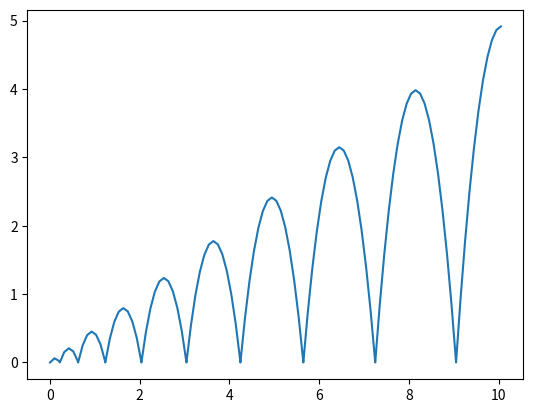

Recreate this plot in Python.
import matplotlib.pyplot as plt
from matplotlib.animation import FuncAnimation
import numpy as np

g = -9.81


class Pilka:
    # na razie "działa" część od rzutu pionowego
    # może niedługo  piłka będzie się poruszać w dwóch wymiarach, pod zadanym kątem początkowym
    def __init__(self, v0, h0, kat):
        self.vx = 0.3                       # [m/s], prędkość pozioma //np.cos(kat%90) * v0
        self.vy = np.sin(kat%90) * v0       # [m/s], prędkość pionowa
        self.x = 0                          # [m], położenie w poziomoie
        self.y = h0                         # [m], wysokość; równoznaczne z h, ale na wykresie lepsze jest y (chyba)
        self.hmax = self.vy**2 / 2*(-g)     # [m], maksymalna wysokość, na jaką może wznieść się piłka


def aktualizuj_pilke(x_stare, y_stare, vx_stare, vy_stare, t, dt):
    # uaktualnienie położenia x i y oraz prędkości vy - niech vx będzie na razie stałe
    vx_nowe = vx_stare #+ g * dt
    vy_nowe = vy_stare + g * dt
    x_nowe = x_stare + vx_stare * dt
    y_nowe = y_stare + vy_stare * dt

    # sprawdzanie czy piłka nie no-clip'uje przez podłogę
    # jeśli tak, to robimy krok czasowy trochę mniejszsy, żeby akurat trafić w położenie y=0
    if y_nowe < 0:
        y_nowe = 0
        dt_hop = -y_stare / vy_stare  # liczenie czasu dt, po którym nastąpi odbicie od podłogi
        vy_nowe = -(vy_stare + g * dt_hop)
        x_nowe = x_stare + vx_stare * dt_hop
        t += dt_hop
    else:
        t += dt

    return x_nowe, y_nowe, vx_nowe, vy_nowe, t


def main():
    print("Symulator rzutu poziomego")
    v0 = 2 #input("Podaj prędkość początkową wyrzuconej piłki:")
    kat = 60 #input("Podaj kąt rzucenia piłki:")
    h0 = 0 #input("Podaj wysokość początkową piłki:")
    dt = 0.1 #input("Podaj czas, po którym wartości mają być aktualizowane: ")
    pilka = Pilka(v0, h0, kat)


    t = 0
    tmax = 10
    t_list, y_list =[], []

    while t <= tmax:
        #print(pilka.x, pilka.y, pilka.vx, pilka.vy)
        pilka.x, pilka.y, pilka.vx, pilka.vy, t = aktualizuj_pilke(pilka.x, pilka.y, pilka.vx, pilka.vy, t, dt)
        t_list.append(t)
        y_list.append(pilka.y)

    # wykres wysokości od czasu
    fig, ax = plt.subplots()
    ax.plot(t_list, y_list)
    plt.show()



if __name__ == "__main__":
    main()